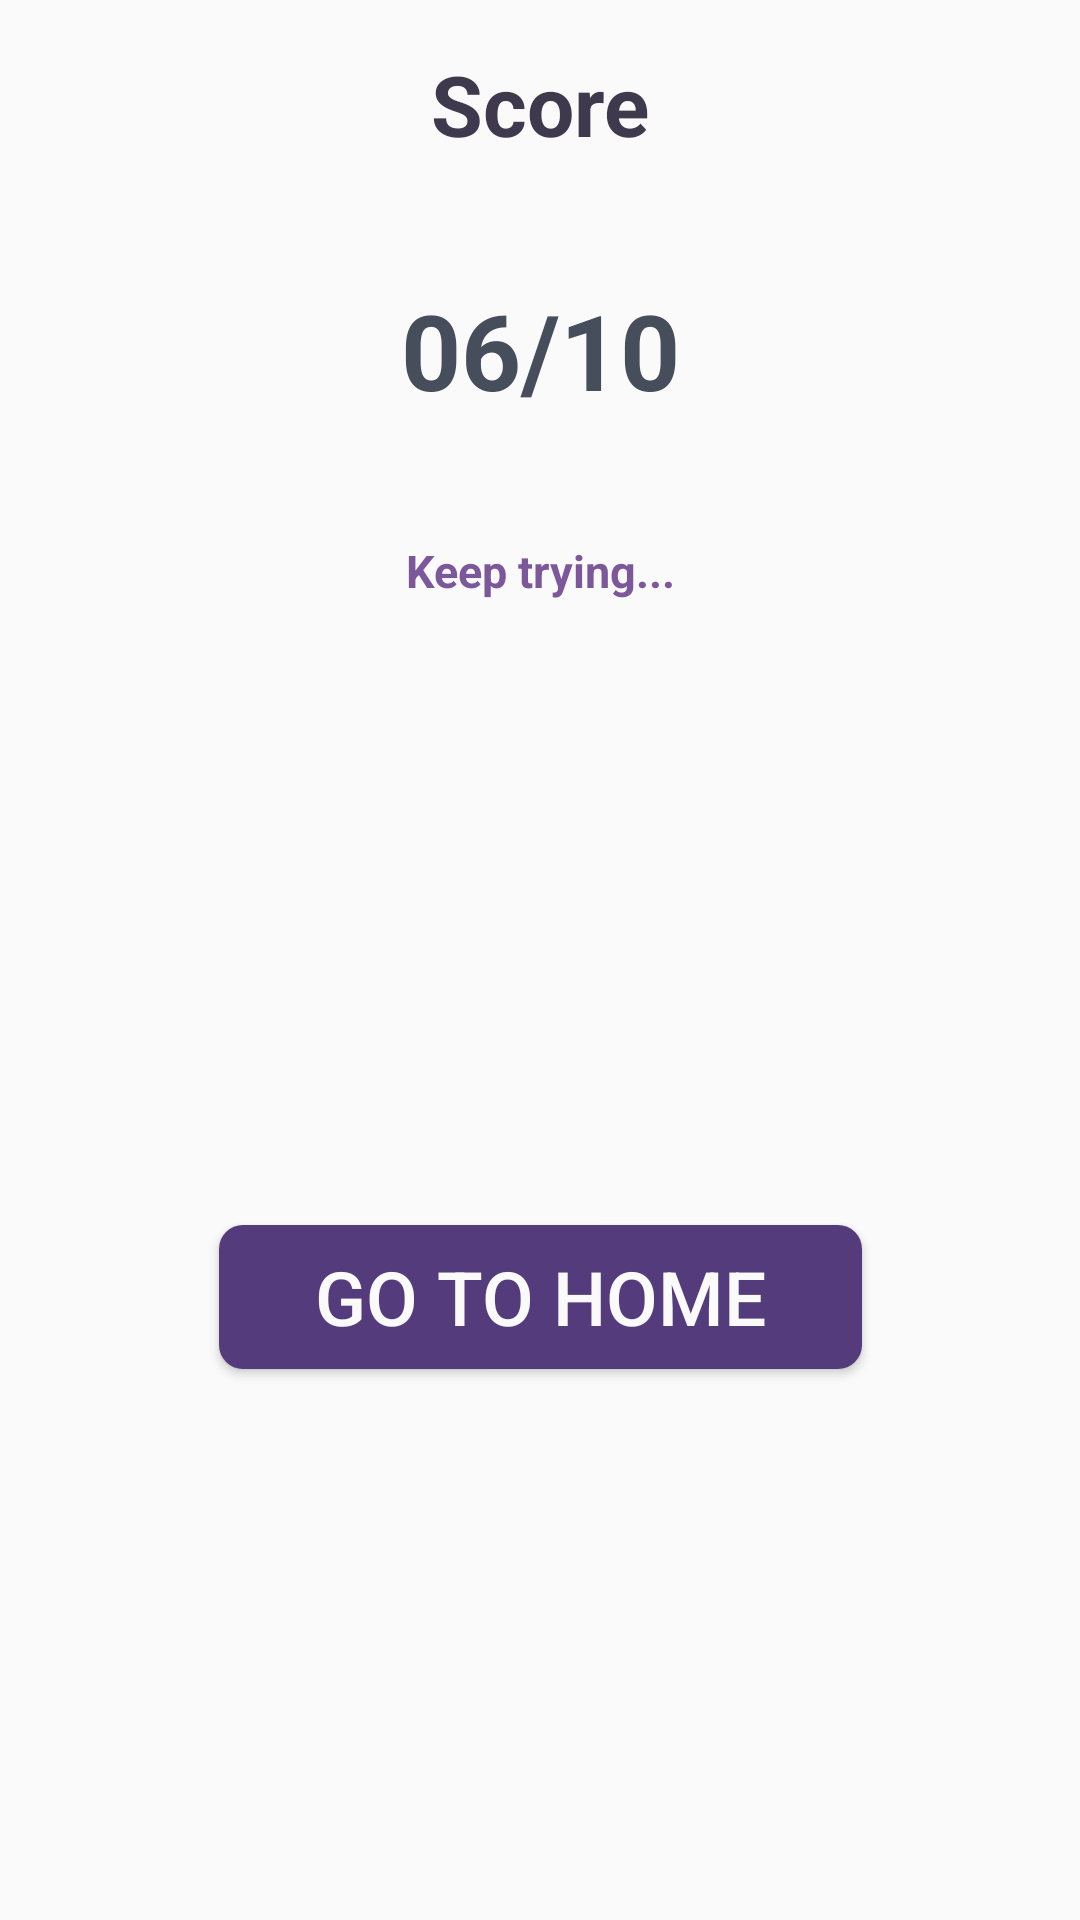

Here is an Android app screen rendered from its layout file. Give the layout XML and the strings, colors and styles it references.
<!-- AndroidManifest.xml: application theme Theme.Quizzers -->
<!-- res/layout/score_dialog_layout.xml -->
<?xml version="1.0" encoding="utf-8"?>
<androidx.constraintlayout.widget.ConstraintLayout xmlns:android="http://schemas.android.com/apk/res/android"
    xmlns:app="http://schemas.android.com/apk/res-auto"
    android:layout_width="match_parent"
    android:layout_height="wrap_content"
    android:background="@color/white1"
    android:backgroundTint="@color/white1">

    <com.airbnb.lottie.LottieAnimationView
        android:id="@+id/lottieConfetti"
        android:layout_width="match_parent"
        android:layout_height="0dp"
        android:background="@color/greyAlpha"
        android:backgroundTint="@color/greyAlpha"
        android:clickable="true"
        android:scaleType="centerInside"
        android:tint="@color/colorScheme3"
        android:visibility="gone"
        app:layout_constraintBottom_toBottomOf="parent"
        app:layout_constraintEnd_toEndOf="parent"
        app:layout_constraintStart_toStartOf="parent"
        app:layout_constraintTop_toTopOf="parent"
        app:lottie_autoPlay="true"
        app:lottie_loop="true"
        app:lottie_rawRes="@raw/confetti_2"
        app:lottie_repeatCount="2" />


    <TextView
        android:id="@+id/dialogHeaderTV"
        android:layout_width="wrap_content"
        android:layout_height="wrap_content"
        android:layout_margin="16dp"
        android:text="@string/score"
        android:textColor="@color/colorScheme2"
        android:textSize="28sp"
        android:textStyle="bold"
        app:layout_constraintBottom_toTopOf="@id/dialogScoreTV"
        app:layout_constraintStart_toStartOf="parent"
        app:layout_constraintEnd_toEndOf="parent"
        app:layout_constraintTop_toTopOf="parent" />

    <TextView
        android:id="@+id/dialogScoreTV"
        android:layout_width="wrap_content"
        android:layout_height="wrap_content"
        android:layout_marginVertical="16dp"
        android:padding="8dp"
        android:text="06/10"
        android:textColor="@color/dark_grey"
        android:textSize="35sp"
        android:textStyle="bold"
        app:layout_constraintEnd_toEndOf="parent"
        app:layout_constraintBottom_toTopOf="@id/messageTv"
        app:layout_constraintStart_toStartOf="parent"
        app:layout_constraintTop_toBottomOf="@id/dialogHeaderTV" />

    <TextView
        android:id="@+id/messageTv"
        android:layout_width="wrap_content"
        android:layout_height="wrap_content"
        android:layout_marginVertical="24dp"
        android:padding="8dp"
        android:text="Keep trying..."
        android:textAlignment="center"
        android:textColor="@color/colorScheme4"
        android:textSize="15sp"
        android:textStyle="bold"
        app:layout_constraintEnd_toEndOf="parent"
        app:layout_constraintStart_toStartOf="parent"
        app:layout_constraintTop_toBottomOf="@id/dialogScoreTV" />

    <Button
        android:id="@+id/doneBtn"
        android:layout_width="wrap_content"
        android:layout_height="wrap_content"
        android:layout_marginTop="32dp"
        android:layout_marginBottom="16dp"
        android:background="@drawable/btn_round_bg"
        android:backgroundTintMode="src_atop"
        android:paddingHorizontal="32dp"
        android:text="Go to Home"
        android:textColor="@color/white1"
        android:textSize="25sp"
        app:layout_constraintEnd_toEndOf="parent"
        app:layout_constraintBottom_toBottomOf="parent"
        app:layout_constraintStart_toStartOf="parent"
        app:layout_constraintTop_toBottomOf="@id/messageTv" />

</androidx.constraintlayout.widget.ConstraintLayout>
<!-- resources referenced by this layout -->
<resources>
  <color name="colorScheme2">#3e394c</color>
  <color name="colorScheme3">#533b7c</color>
  <color name="colorScheme4">#7c589a</color>
  <color name="dark_grey">#464E5C</color>
  <color name="greyAlpha">#80757575</color>
  <color name="white1">#fafafa</color>
  <!-- drawable btn_round_bg (drawable) -->
  <?xml version="1.0" encoding="utf-8"?>
  <shape xmlns:android="http://schemas.android.com/apk/res/android">
  
      <corners android:radius="8dp" />
      <solid android:color="@color/colorScheme3" />
  
  </shape>
  <string name="score">Score</string>
  <style name="Theme.Quizzers" parent="Theme.MaterialComponents.Light.NoActionBar">
          <item name="android:statusBarColor">@color/colorScheme2</item>
          <item name="android:background">@color/transparent</item>
          <item name="background">@drawable/app_bg</item>
          <item name="android:textColor">@color/colorScheme3</item>
      </style>
  <color name="transparent">#00000000</color>
  <!-- drawable app_bg (drawable) -->
  <?xml version="1.0" encoding="utf-8"?>
  <shape xmlns:android="http://schemas.android.com/apk/res/android">
      
      
      <gradient
          android:angle="90"
          android:centerColor="@color/colorScheme2"
          android:centerX=".4"
          android:centerY=".4"
          android:endColor="@color/black1"
          android:startColor="@color/colorScheme2"
          android:type="linear" />
  </shape>
  <color name="black1">#39404A</color>
</resources>
